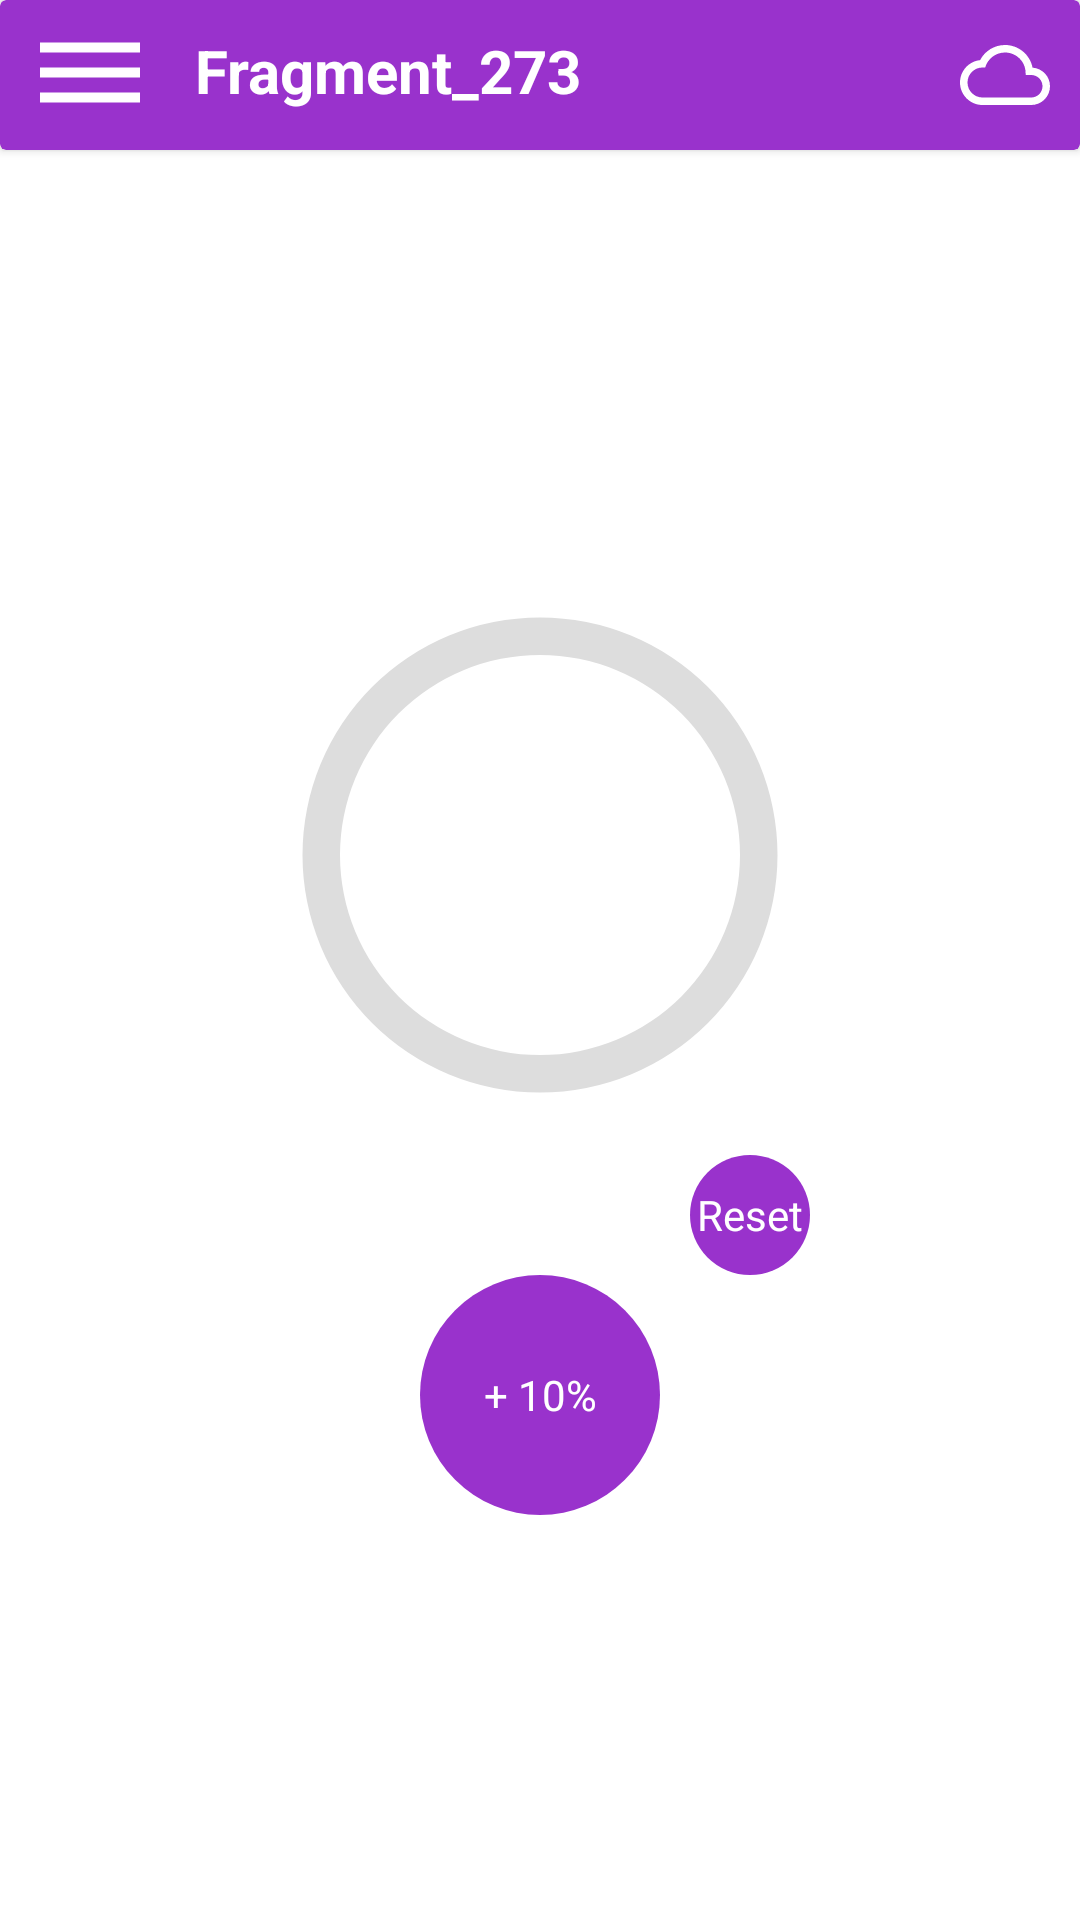

Produce the Android XML layout that renders to this screen, including the resource entries it uses.
<!-- AndroidManifest.xml: application theme Theme.Fragment_273 -->
<!-- res/layout/fragment_three.xml -->
<?xml version="1.0" encoding="utf-8"?>
<LinearLayout xmlns:android="http://schemas.android.com/apk/res/android"
    xmlns:tools="http://schemas.android.com/tools"
    android:layout_width="match_parent"
    android:layout_height="match_parent"
    xmlns:app="http://schemas.android.com/apk/res-auto"
    android:background="@color/white"
    tools:context=".Three_fragment"
    android:gravity="center"
    android:orientation="vertical">


    <androidx.cardview.widget.CardView
        android:id="@+id/toolbar"
        android:layout_width="match_parent"
        android:layout_height="50dp"
        android:elevation="10dp"
        app:cardBackgroundColor="#9932CC"
        >


        <LinearLayout
            android:layout_width="match_parent"
            android:layout_height="match_parent"
            android:orientation="horizontal"
            >

            <ImageView
                android:layout_width="50dp"
                android:layout_height="50dp"
                android:src="@drawable/dehaze_icon"
                android:padding="5dp"
                android:layout_marginLeft="5dp"
                />


            <TextView
                android:layout_width="wrap_content"
                android:layout_height="wrap_content"
                android:text="@string/app_name"
                android:textSize="20sp"
                android:textStyle="bold"
                android:textColor="@color/icon_color"
                android:layout_marginLeft="10dp"
                android:layout_marginTop="10dp"
                />



            <RelativeLayout
                android:layout_width="match_parent"
                android:layout_height="match_parent"
                >


                <ImageView
                    android:layout_width="50dp"
                    android:layout_height="50dp"
                    android:src="@drawable/mag_icon"
                    android:layout_alignParentRight="true"
                    android:padding="10dp"/>









            </RelativeLayout>





        </LinearLayout>








    </androidx.cardview.widget.CardView>


    <LinearLayout
        android:layout_width="match_parent"
        android:layout_height="match_parent"
        android:gravity="center"
        android:orientation="vertical"
        >






    <RelativeLayout
        android:layout_width="200dp"
        android:layout_height="200dp"
        android:layout_gravity="center_horizontal"
        >

        <ProgressBar
            android:id="@+id/progress_bar"
            style="@style/CircularDeterminateProgressBar"
            android:layout_width="match_parent"
            android:layout_height="match_parent"
            android:indeterminateOnly="false"
            android:progress="0"
            android:progressDrawable="@drawable/circle"
            android:rotation="180"
            android:layout_gravity="center_horizontal"
            tools:progress="0" />


        <TextView
            android:id="@+id/text_view_progress"
            android:layout_width="wrap_content"
            android:layout_height="wrap_content"
            android:layout_centerInParent="true"
            android:textSize="20sp"
            tools:text="60%" />


    </RelativeLayout>




    
    <TextView
        android:id="@+id/button_decr"
        android:layout_width="40dp"
        android:layout_height="40dp"
        android:background="@drawable/button"
        android:gravity="center"
        android:layout_marginLeft="70dp"
        android:textColor="@color/white"
        android:text="Reset"
       android:layout_gravity="center_horizontal"
        />
    
    <TextView
        android:id="@+id/button_incr"
        android:layout_width="80dp"
        android:layout_height="80dp"
        android:gravity="center"
        android:textColor="@color/white"
        android:background="@drawable/button"
        android:text="+ 10%"
        android:layout_gravity="center_horizontal"
        />


    </LinearLayout>
</LinearLayout>
<!-- resources referenced by this layout -->
<resources>
  <color name="icon_color">#FFFFFF</color>
  <color name="white">#FFFFFFFF</color>
  <!-- drawable button (drawable) -->
  <?xml version="1.0" encoding="utf-8"?>
  <shape xmlns:android="http://schemas.android.com/apk/res/android"
      android:shape="oval">
  
  
      <solid android:color="#9932CC"/>
  
  </shape>
  <!-- drawable circle (drawable) -->
  <?xml version="1.0" encoding="utf-8"?>
  <layer-list xmlns:android="http://schemas.android.com/apk/res/android">
      
      <item>
          
          <shape
              android:shape="ring"
              android:thicknessRatio="16"
              android:useLevel="false">
              <solid android:color="#DDD" />
          </shape>
      </item>
      
      <item>
          
          <rotate
              android:fromDegrees="270"
              android:toDegrees="270">
              
              <shape
                  android:shape="ring"
                  android:thicknessRatio="16"
                  android:useLevel="true">
                  <gradient
                      android:endColor="@color/black"
                      android:startColor="@color/white3"
                      android:type="sweep" />
  
              </shape>
          </rotate>
      </item>
  </layer-list>
  <!-- drawable dehaze_icon (drawable) -->
  <vector xmlns:android="http://schemas.android.com/apk/res/android" android:height="24dp" android:tint="#FFFFFF" android:viewportHeight="24" android:viewportWidth="24" android:width="24dp">
        
      <path android:fillColor="@color/black" android:pathData="M2,15.5v2h20v-2L2,15.5zM2,10.5v2h20v-2L2,10.5zM2,5.5v2h20v-2L2,5.5z"/>
      
  </vector>
  <!-- drawable mag_icon (drawable) -->
  <vector xmlns:android="http://schemas.android.com/apk/res/android" android:height="24dp" android:tint="#FFFFFF" android:viewportHeight="24" android:viewportWidth="24" android:width="24dp">
  
          <path android:fillColor="@android:color/white" android:pathData="M19.35,10.04C18.67,6.59 15.64,4 12,4 9.11,4 6.6,5.64 5.35,8.04 2.34,8.36 0,10.91 0,14c0,3.31 2.69,6 6,6h13c2.76,0 5,-2.24 5,-5 0,-2.64 -2.05,-4.78 -4.65,-4.96zM19,18H6c-2.21,0 -4,-1.79 -4,-4s1.79,-4 4,-4h0.71C7.37,7.69 9.48,6 12,6c3.04,0 5.5,2.46 5.5,5.5v0.5H19c1.66,0 3,1.34 3,3s-1.34,3 -3,3z"/>
  
      
  </vector>
  <string name="app_name">Fragment_273</string>
  <style name="CircularDeterminateProgressBar">
          <item name="android:indeterminateOnly">false </item>
          <item name="android:progressDrawable">@drawable/circle</item>
      </style>
  <style name="Theme.Fragment_273" parent="Base.Theme.Fragment_273" />
  <color name="black">#FF000000</color>
  <color name="white3">#4CAF50</color>
  
      //new color code
  <style name="Base.Theme.Fragment_273" parent="Theme.Material3.DayNight.NoActionBar">
          
          
      </style>
</resources>
